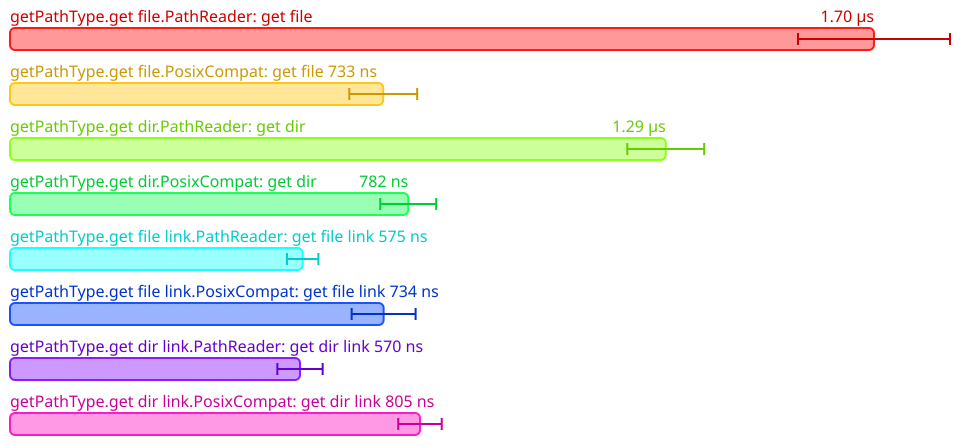

The file beside this chart, header and first rows:
Name, Mean (ps), 2*Stdev (ps)
All.getPathType.get file.PathReader: get…, 1697051, 149306
All.getPathType.get file.PosixCompat: ge…, 733117, 66692
All.getPathType.get dir.PathReader: get …, 1288006, 75488
All.getPathType.get dir.PosixCompat: get…, 782251, 54936
All.getPathType.get file link.PathReader…, 574853, 30852
All.getPathType.get file link.PosixCompa…, 733898, 62810
All.getPathType.get dir link.PathReader:…, 569620, 44496
All.getPathType.get dir link.PosixCompat…, 805330, 42710
